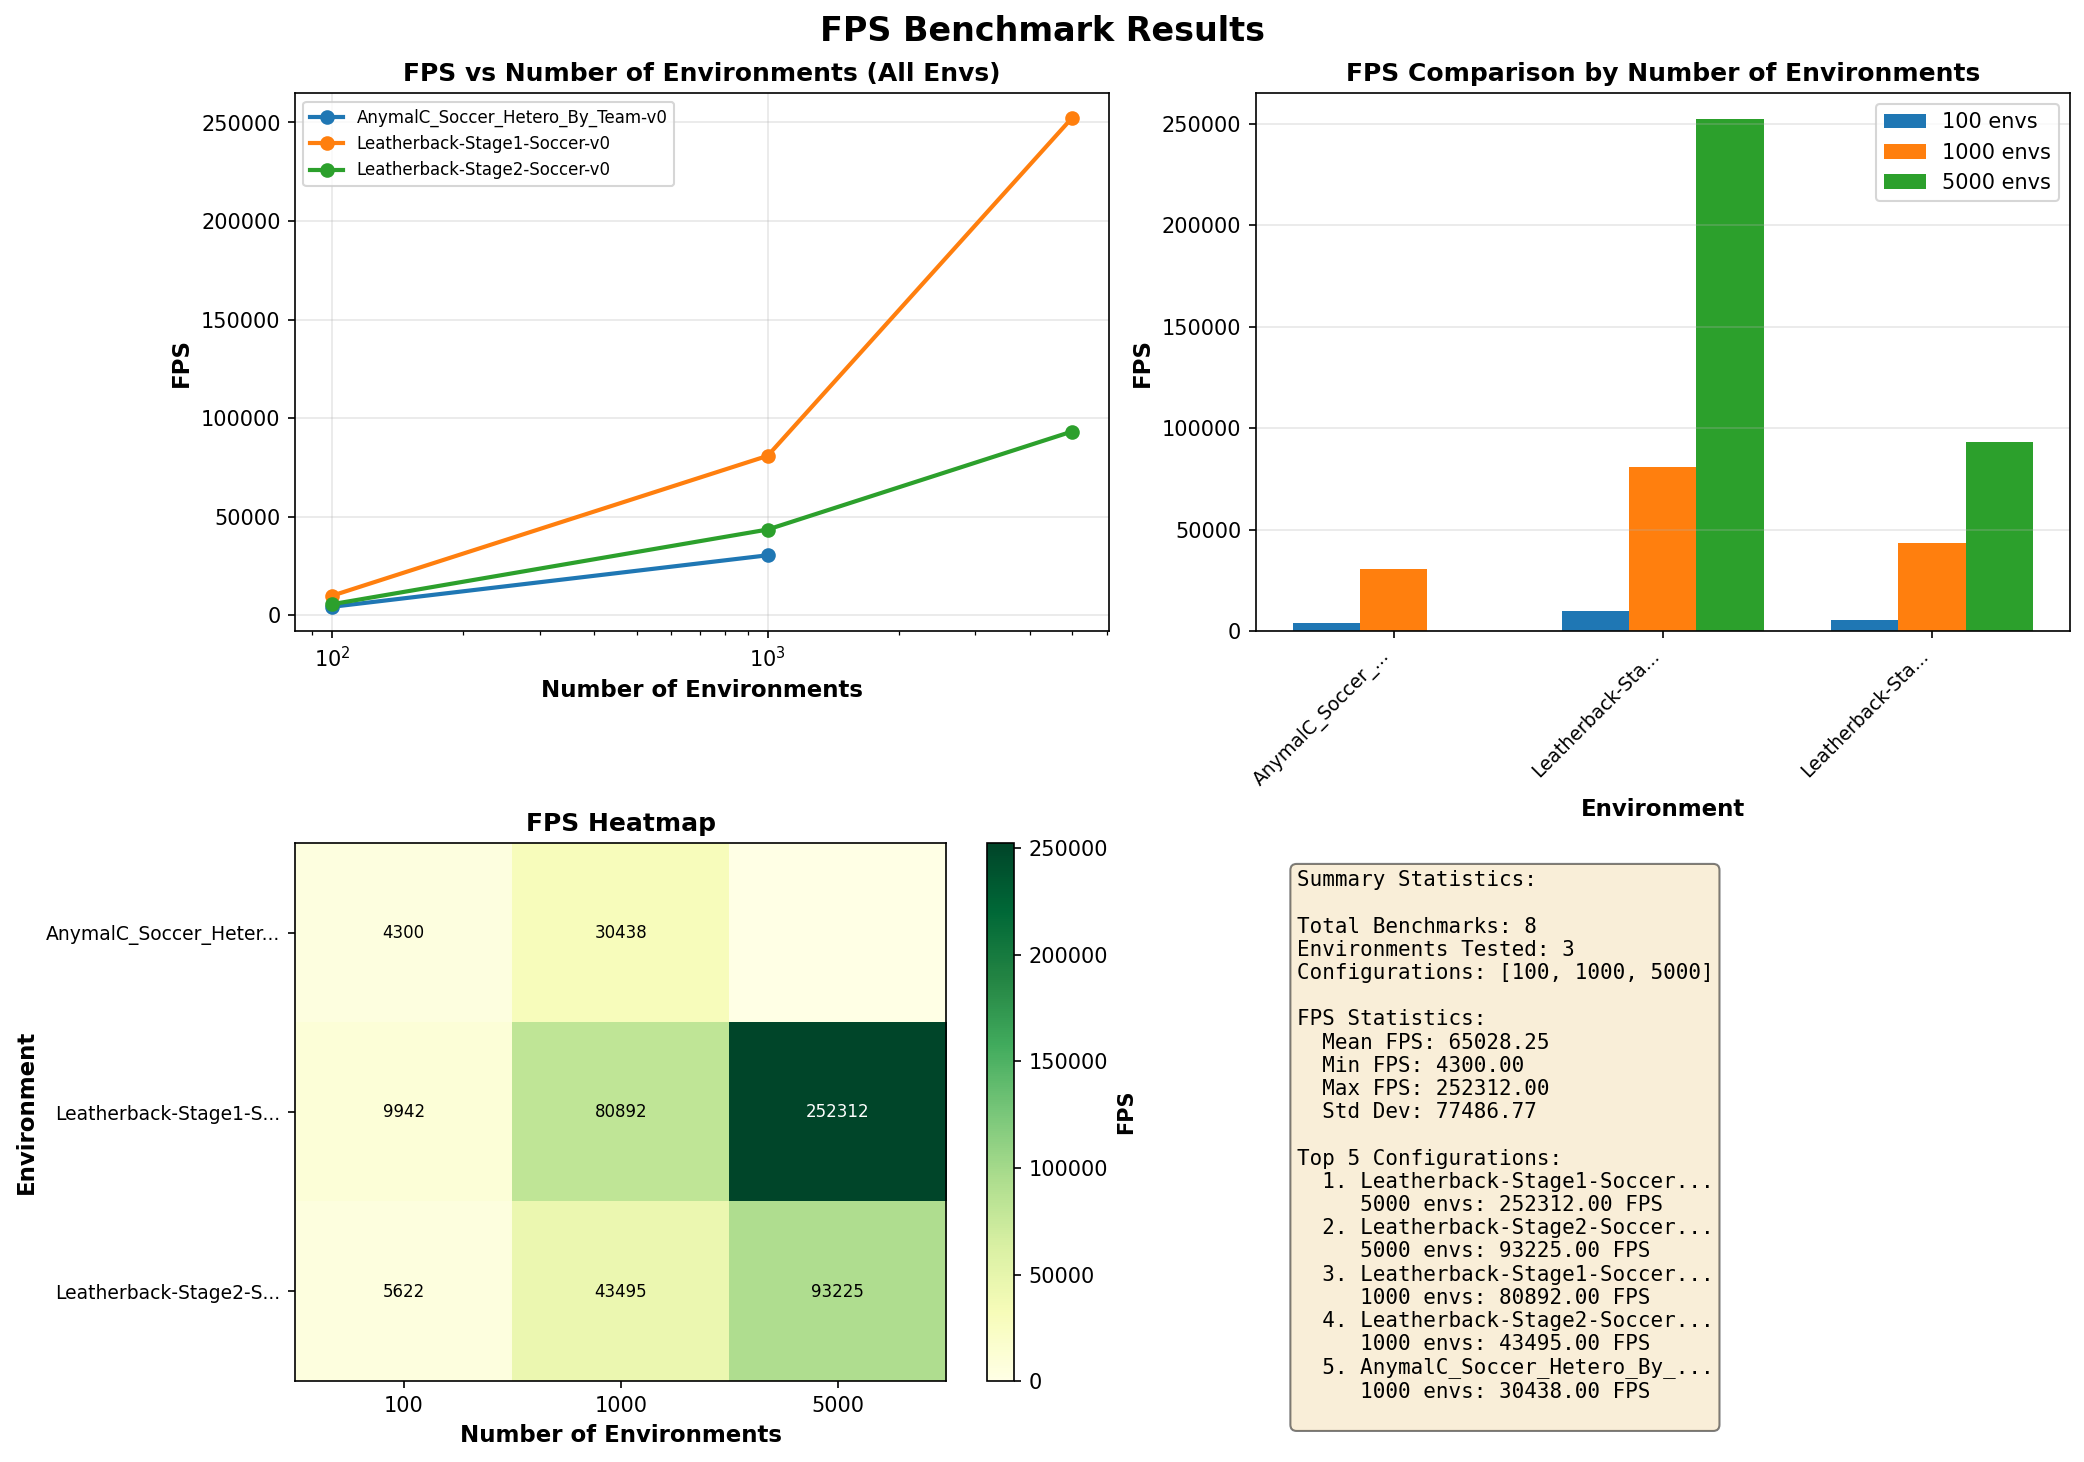

Source data for this figure (header and first rows):
environment, num_envs, fps, timestamp
Leatherback-Stage1-Soccer-v0, 100, 9942, 2026-02-16T18:31:34.229308
Leatherback-Stage1-Soccer-v0, 1000, 80892, 2026-02-16T18:31:47.832058
Leatherback-Stage1-Soccer-v0, 5000, 252312, 2026-02-16T18:32:07.491104
Leatherback-Stage2-Soccer-v0, 100, 5622, 2026-02-16T18:32:22.996099
Leatherback-Stage2-Soccer-v0, 1000, 43495, 2026-02-16T18:32:42.035012
Leatherback-Stage2-Soccer-v0, 5000, 93225, 2026-02-16T18:33:20.509216
AnymalC_Soccer_Hetero_By_Team-v0, 100, 4300, 2026-02-16T18:33:38.634963
AnymalC_Soccer_Hetero_By_Team-v0, 1000, 30438, 2026-02-16T18:34:02.795134
